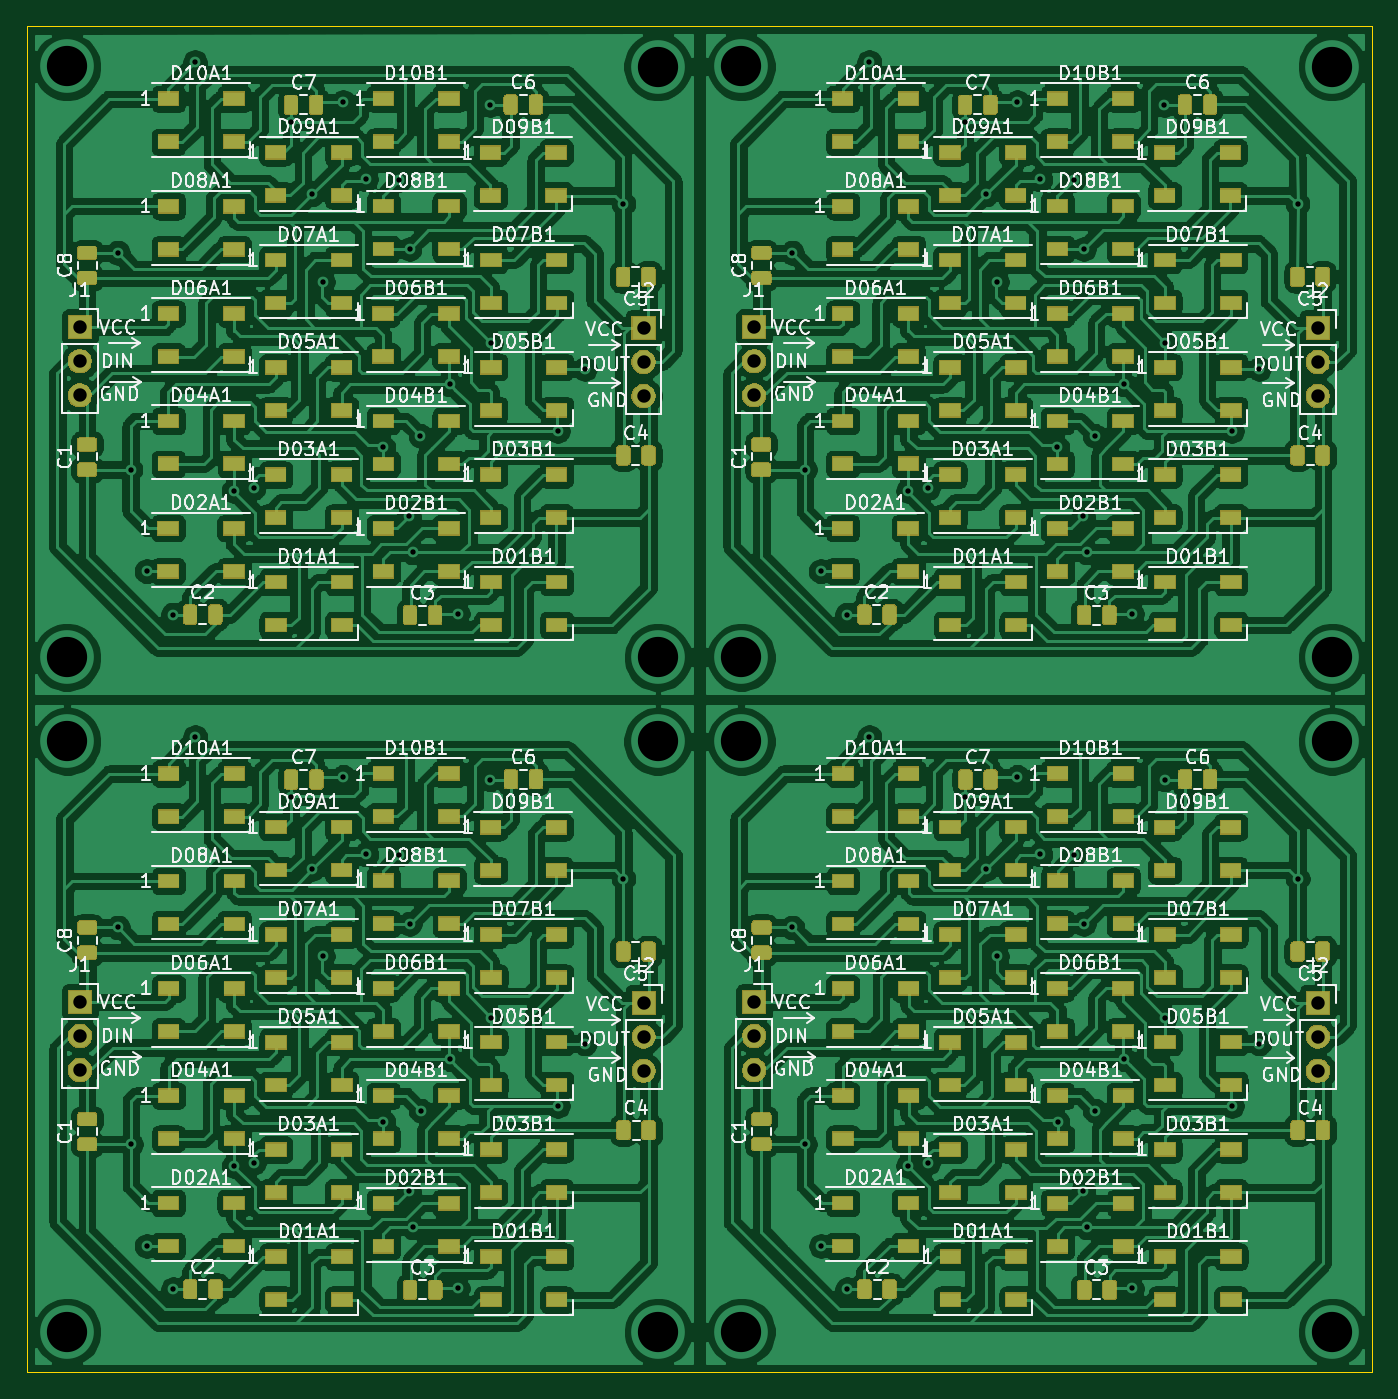
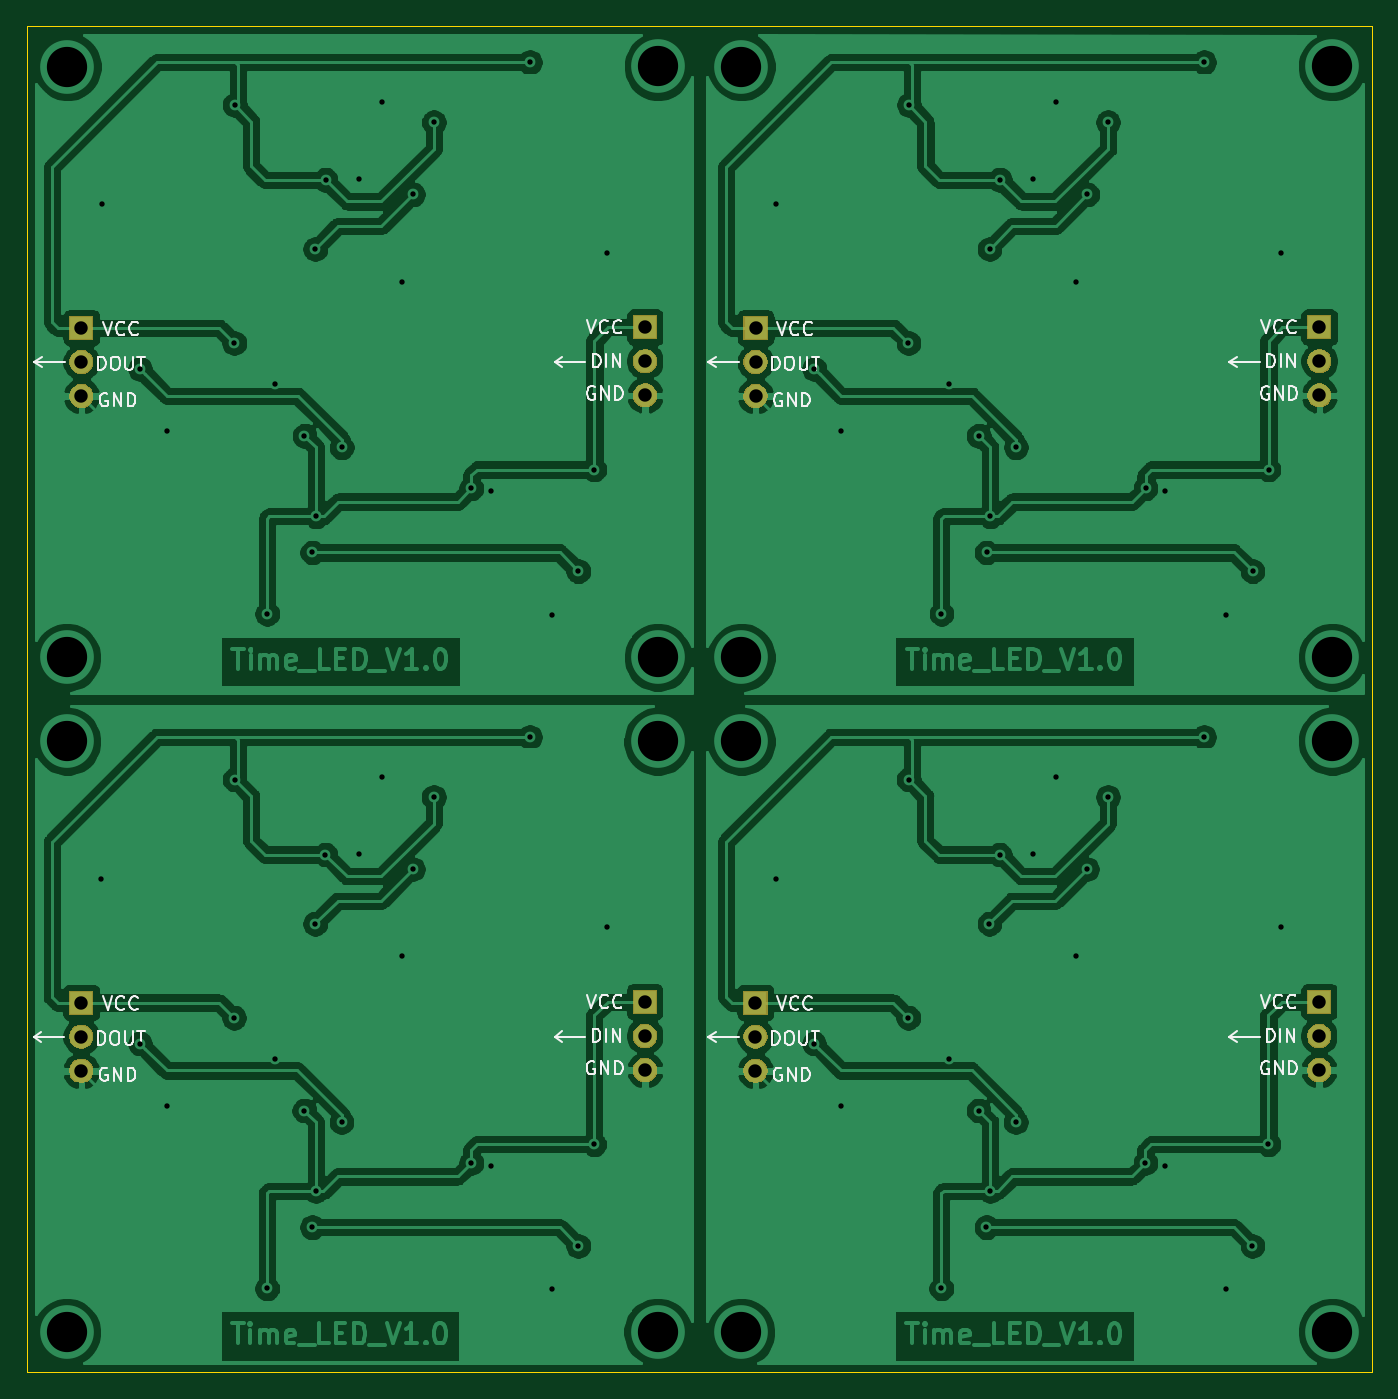
Circuit board: 11 layer files. Board 100.2 x 100.3 mm.
- bottom_copper: LED底板-B_Cu.gbr (226937 bytes)
- bottom_mask: LED底板-B_Mask.gbr (17554 bytes)
- paste: LED底板-B_Paste.gbr (501 bytes)
- bottom_silk: LED底板-B_SilkS.gbr (22708 bytes)
- outline: LED底板-Edge_Cuts.gbr (701 bytes)
- top_copper: LED底板-F_Cu.gbr (948624 bytes)
- top_mask: LED底板-F_Mask.gbr (129282 bytes)
- paste: LED底板-F_Paste.gbr (126736 bytes)
- top_silk: LED底板-F_SilkS.gbr (227098 bytes)
- drill: LED底板-NPTH.drl (287 bytes)
- drill: LED底板-PTH.drl (2596 bytes)

=== bottom_copper: LED底板-B_Cu.gbr (226937 bytes, source omitted) ===
=== bottom_mask: LED底板-B_Mask.gbr (17554 bytes, source omitted) ===
=== paste: LED底板-B_Paste.gbr ===
G04 #@! TF.GenerationSoftware,KiCad,Pcbnew,(5.1.5)-3*
G04 #@! TF.CreationDate,2019-12-09T10:08:32+08:00*
G04 #@! TF.ProjectId,LED__,4c454495-7f2e-46b6-9963-61645f706362,rev?*
G04 #@! TF.SameCoordinates,Original*
G04 #@! TF.FileFunction,Paste,Bot*
G04 #@! TF.FilePolarity,Positive*
%FSLAX46Y46*%
G04 Gerber Fmt 4.6, Leading zero omitted, Abs format (unit mm)*
G04 Created by KiCad (PCBNEW (5.1.5)-3) date 2019-12-09 10:08:32*
%MOMM*%
%LPD*%
G04 APERTURE LIST*
G04 APERTURE END LIST*
M02*

=== bottom_silk: LED底板-B_SilkS.gbr (22708 bytes, source omitted) ===
=== outline: LED底板-Edge_Cuts.gbr ===
G04 #@! TF.GenerationSoftware,KiCad,Pcbnew,(5.1.5)-3*
G04 #@! TF.CreationDate,2019-12-09T10:08:32+08:00*
G04 #@! TF.ProjectId,LED__,4c454495-7f2e-46b6-9963-61645f706362,rev?*
G04 #@! TF.SameCoordinates,Original*
G04 #@! TF.FileFunction,Profile,NP*
%FSLAX46Y46*%
G04 Gerber Fmt 4.6, Leading zero omitted, Abs format (unit mm)*
G04 Created by KiCad (PCBNEW (5.1.5)-3) date 2019-12-09 10:08:32*
%MOMM*%
%LPD*%
G04 APERTURE LIST*
%ADD10C,0.100000*%
G04 APERTURE END LIST*
D10*
X189050000Y-46590000D02*
X189050000Y-146850000D01*
X88850000Y-46600000D02*
X189050000Y-46590000D01*
X88850000Y-146850000D02*
X88850000Y-46600000D01*
X189050000Y-146850000D02*
X88850000Y-146850000D01*
M02*

=== top_copper: LED底板-F_Cu.gbr (948624 bytes, source omitted) ===
=== top_mask: LED底板-F_Mask.gbr (129282 bytes, source omitted) ===
=== paste: LED底板-F_Paste.gbr (126736 bytes, source omitted) ===
=== top_silk: LED底板-F_SilkS.gbr (227098 bytes, source omitted) ===
=== drill: LED底板-NPTH.drl ===
M48
; DRILL file {KiCad (5.1.5)-3} date 2019/12/9 10:08:37
; FORMAT={-:-/ absolute / metric / decimal}
; #@! TF.CreationDate,2019-12-09T10:08:37+08:00
; #@! TF.GenerationSoftware,Kicad,Pcbnew,(5.1.5)-3
; #@! TF.FileFunction,NonPlated,1,2,NPTH
FMAT,2
METRIC
%
G90
G05
T0
M30

=== drill: LED底板-PTH.drl ===
M48
; DRILL file {KiCad (5.1.5)-3} date 2019/12/9 10:08:37
; FORMAT={-:-/ absolute / metric / decimal}
; #@! TF.CreationDate,2019-12-09T10:08:37+08:00
; #@! TF.GenerationSoftware,Kicad,Pcbnew,(5.1.5)-3
; #@! TF.FileFunction,Plated,1,2,PTH
FMAT,2
METRIC
T1C0.400
T2C1.000
T3C3.000
%
G90
G05
T1
X95.623Y-63.462
X95.632Y-113.722
X96.57Y-79.61
X96.58Y-129.87
X97.76Y-87.18
X97.77Y-137.44
X99.73Y-90.41
X99.74Y-140.67
X101.37Y-49.27
X101.38Y-99.53
X104.25Y-81.21
X104.26Y-131.47
X105.73Y-81.01
X105.74Y-131.27
X108.522Y-53.747
X108.532Y-104.007
X110.075Y-59.115
X110.085Y-109.375
X110.88Y-65.61
X110.89Y-115.87
X112.39Y-52.24
X112.4Y-102.5
X114.11Y-58.0
X114.12Y-108.26
X115.39Y-77.96
X115.4Y-128.22
X116.59Y-58.03
X116.6Y-108.29
X117.3Y-83.09
X117.31Y-133.35
X117.35Y-63.18
X117.36Y-113.44
X117.57Y-85.79
X117.58Y-136.05
X118.16Y-77.1
X118.17Y-127.36
X120.36Y-73.27
X120.37Y-123.53
X120.93Y-90.35
X120.94Y-140.61
X123.36Y-52.44
X123.37Y-102.7
X123.39Y-70.18
X123.4Y-120.44
X128.38Y-76.74
X128.39Y-127.0
X130.41Y-72.11
X130.42Y-122.37
X133.27Y-59.82
X133.28Y-110.08
X145.843Y-63.462
X145.852Y-113.722
X146.79Y-79.61
X146.8Y-129.87
X147.98Y-87.18
X147.99Y-137.44
X149.95Y-90.41
X149.96Y-140.67
X151.59Y-49.27
X151.6Y-99.53
X154.47Y-81.21
X154.48Y-131.47
X155.95Y-81.01
X155.96Y-131.27
X158.743Y-53.747
X158.752Y-104.007
X160.295Y-59.115
X160.305Y-109.375
X161.1Y-65.61
X161.11Y-115.87
X162.61Y-52.24
X162.62Y-102.5
X164.33Y-58.0
X164.34Y-108.26
X165.61Y-77.96
X165.62Y-128.22
X166.81Y-58.03
X166.82Y-108.29
X167.52Y-83.09
X167.53Y-133.35
X167.57Y-63.18
X167.58Y-113.44
X167.79Y-85.79
X167.8Y-136.05
X168.38Y-77.1
X168.39Y-127.36
X170.58Y-73.27
X170.59Y-123.53
X171.15Y-90.35
X171.16Y-140.61
X173.58Y-52.44
X173.59Y-102.7
X173.61Y-70.18
X173.62Y-120.44
X178.6Y-76.74
X178.61Y-127.0
X180.63Y-72.11
X180.64Y-122.37
X183.49Y-59.82
X183.5Y-110.08
T2
X185.0Y-69.06
X185.0Y-71.6
X185.0Y-74.14
X92.79Y-69.0
X92.79Y-71.54
X92.79Y-74.08
X185.01Y-119.32
X185.01Y-121.86
X185.01Y-124.4
X92.8Y-119.26
X92.8Y-121.8
X92.8Y-124.34
X134.79Y-119.32
X134.79Y-121.86
X134.79Y-124.4
X134.78Y-69.06
X134.78Y-71.6
X134.78Y-74.14
X143.02Y-119.26
X143.02Y-121.8
X143.02Y-124.34
X143.01Y-69.0
X143.01Y-71.54
X143.01Y-74.08
T3
X91.83Y-49.59
X91.83Y-93.59
X91.84Y-99.85
X91.84Y-143.85
X135.83Y-49.6
X135.84Y-99.86
X135.85Y-93.6
X135.86Y-143.86
X142.05Y-49.59
X142.05Y-93.59
X142.06Y-99.85
X142.06Y-143.85
X186.05Y-49.6
X186.06Y-99.86
X186.07Y-93.6
X186.08Y-143.86
T0
M30

